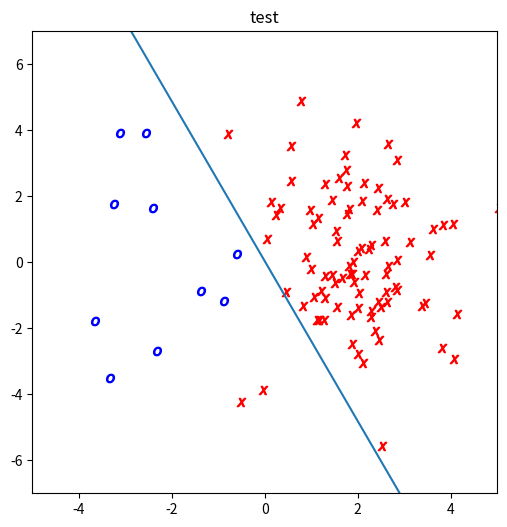

Python code for this plot:
import numpy as np
import matplotlib.pyplot as plt

np.random.seed(1)

def generate_data(n_total, n_positive):
    x = np.random.normal(size=(n_total, 2))
    x[:n_positive, 0] -= 2
    x[n_positive:, 0] += 2
    x[:, 1] *= 2.
    y = np.empty(n_total, dtype=np.int64)
    y[:n_positive] = 0
    y[n_positive:] = 1
    return x, y

def build_design_mat(x1, x2, h):
    return np.exp(-np.sum((x1[:, None] - x2[None]) ** 2, axis=2) / (2 * h ** 2))

def cwls(train_x, train_y, test_x):
    n = len(test_x)
    nyp = np.sum(train_y==1)
    nyn = np.sum(train_y==0)
    xp = train_x[train_y==1]
    xn = train_x[train_y==0]
    app = 1 / (nyp * nyp) * np.sum(np.sqrt(np.sum((xp[:, np.newaxis] - xp[np.newaxis, :]) ** 2, axis=2)))
    apn = 1 / (nyp * nyn) * np.sum(np.sqrt(np.sum((xp[:, np.newaxis] - xn[np.newaxis, :]) ** 2, axis=2)))
    ann = 1 / (nyn * nyn) * np.sum(np.sqrt(np.sum((xn[:, np.newaxis] - xn[np.newaxis, :]) ** 2, axis=2)))
    bp = 1 / (n * nyp) * np.sum(np.sqrt(np.sum((test_x[:, np.newaxis] - xp[np.newaxis, :]) ** 2, axis=2)))
    bn = 1 / (n * nyn) * np.sum(np.sqrt(np.sum((test_x[:, np.newaxis] - xn[np.newaxis, :]) ** 2, axis=2)))

    pi = (apn - ann - bp + bn) / (2 * apn - app - ann)
    pi = min(1, max(0, pi))

    W = np.diag(np.array([(1-pi) / nyn, pi / nyp])[train_y] * len(train_y))
    phi = np.hstack((np.ones(len(train_x)).reshape(-1,1), train_x))
    theta = np.linalg.solve(
        phi.T.dot(W).dot(phi), phi.T.dot(W).dot(train_y)
    )

    return theta

def visualize(train_x, train_y, test_x, test_y, theta):
    for x, y, name in [(train_x, train_y, 'train'), (test_x, test_y, 'test')]:
        plt.clf()
        plt.figure(figsize=(6, 6))
        plt.xlim(-5., 5.)
        plt.ylim(-7., 7.)
        lin = np.array([-5., 5.])
        plt.plot(lin, -(theta[2] + lin * theta[0]) / theta[1])
        plt.scatter(x[y == 0][:, 0], x[y == 0][:, 1],
                    marker='$O$', c='blue')
        plt.scatter(x[y == 1][:, 0], x[y == 1][:, 1],
                    marker='$X$', c='red')
        plt.title(name)
        plt.savefig('output-{}.png'.format(name))

train_x, train_y = generate_data(n_total=100, n_positive=90)
eval_x, eval_y = generate_data(n_total=100, n_positive=10)
theta = cwls(train_x, train_y, eval_x)
visualize(train_x, train_y, eval_x, eval_y, theta)
